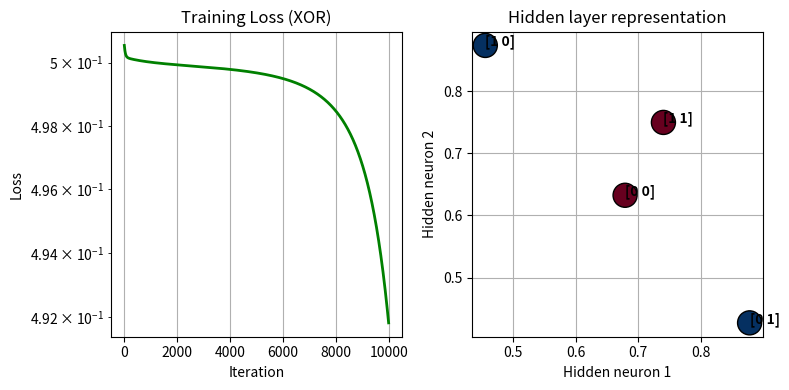
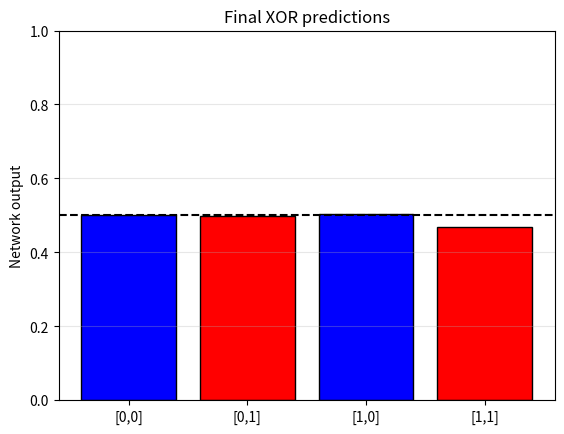

The script that saved these images, in order:
import numpy as np
import matplotlib.pyplot as plt

input_size = 2
hidden_size = 2
output_size = 1

learning_rate = 0.05
iterations = 10000
print_interval = 2000


# XOR data

x = np.array([
    [0,0],
    [0,1],
    [1,0],
    [1,1]
])

y = np.array([
    [0],
    [1],
    [1],
    [0]
])


np.random.seed(42)


# weights

w1 = np.random.uniform(-1,1,(input_size,hidden_size))
w2 = np.random.uniform(-1,1,(hidden_size,output_size))

b1 = np.zeros((1,hidden_size))
b2 = np.zeros((1,output_size))


print("Initial parameters")
print("b1:",b1)
print("b2:",b2)
print("w1:",w1)
print("w2:",w2)



# sigmoid

def sigmoid(z):
    return 1/(1+np.exp(-np.clip(z,-250,250)))


def sigmoid_derivative(a):
    return a*(1-a)



# forward pass

def forward_pass(x,w1,b1,w2,b2):

    z1 = np.dot(x,w1) + b1
    a1 = sigmoid(z1)

    z2 = np.dot(a1,w2) + b2
    output = sigmoid(z2)

    return output,a1,z1,z2



loss_history = []


print("\nTraining XOR neural network")


for i in range(iterations):

    z1 = np.dot(x,w1) + b1
    a1 = sigmoid(z1)

    z2 = np.dot(a1,w2) + b2
    output = sigmoid(z2)

    error = y - output

    loss = np.mean(np.abs(error))
    loss_history.append(loss)


    # backprop

    d_output = error * sigmoid_derivative(output)

    d_hidden = np.dot(d_output,w2.T) * sigmoid_derivative(a1)


    w2 += learning_rate * np.dot(a1.T,d_output)
    b2 += learning_rate * np.sum(d_output,axis=0,keepdims=True)

    w1 += learning_rate * np.dot(x.T,d_hidden)
    b1 += learning_rate * np.sum(d_hidden,axis=0,keepdims=True)


    if i % print_interval == 0:
        print(f"Epoch {i} loss = {loss:.4f}")


print("\nTraining completed")


final_output,final_a,_,_ = forward_pass(x,w1,b1,w2,b2)


print("\nFinal predictions")

for i in range(len(x)):

    pred = 1 if final_output[i,0] > 0.5 else 0

    print(x[i], "->", pred)



# -------------------
# LOSS PLOT
# -------------------

plt.figure(figsize=(8,4))

plt.subplot(1,2,1)
plt.semilogy(loss_history,'g',linewidth=2)
plt.title("Training Loss (XOR)")
plt.xlabel("Iteration")
plt.ylabel("Loss")
plt.grid(True)



# -------------------
# HIDDEN LAYER PLOT
# -------------------

plt.subplot(1,2,2)

scatter = plt.scatter(
    final_a[:,0],
    final_a[:,1],
    c=y.flatten(),
    s=300,
    cmap="RdBu",
    edgecolors="black"
)

for i in range(len(x)):
    plt.text(
        final_a[i,0],
        final_a[i,1],
        str(x[i]),
        fontsize=10,
        fontweight="bold"
    )

plt.xlabel("Hidden neuron 1")
plt.ylabel("Hidden neuron 2")
plt.title("Hidden layer representation")
plt.grid(True)

plt.tight_layout()
plt.show()



# -------------------
# BAR OUTPUT PLOT
# -------------------

colors = ["red" if v<0.5 else "blue" for v in final_output.flatten()]

plt.bar(
    range(4),
    final_output.flatten(),
    color=colors,
    edgecolor="black"
)

plt.axhline(0.5,color="black",linestyle="--")

plt.xticks(range(4),["[0,0]","[0,1]","[1,0]","[1,1]"])

plt.ylabel("Network output")
plt.title("Final XOR predictions")

plt.ylim(0,1)

plt.grid(axis="y",alpha=0.3)

plt.show()


# accuracy

predictions = (final_output > 0.5).astype(int)
accuracy = np.mean(predictions == y) * 100

print("Accuracy:",accuracy,"%")
